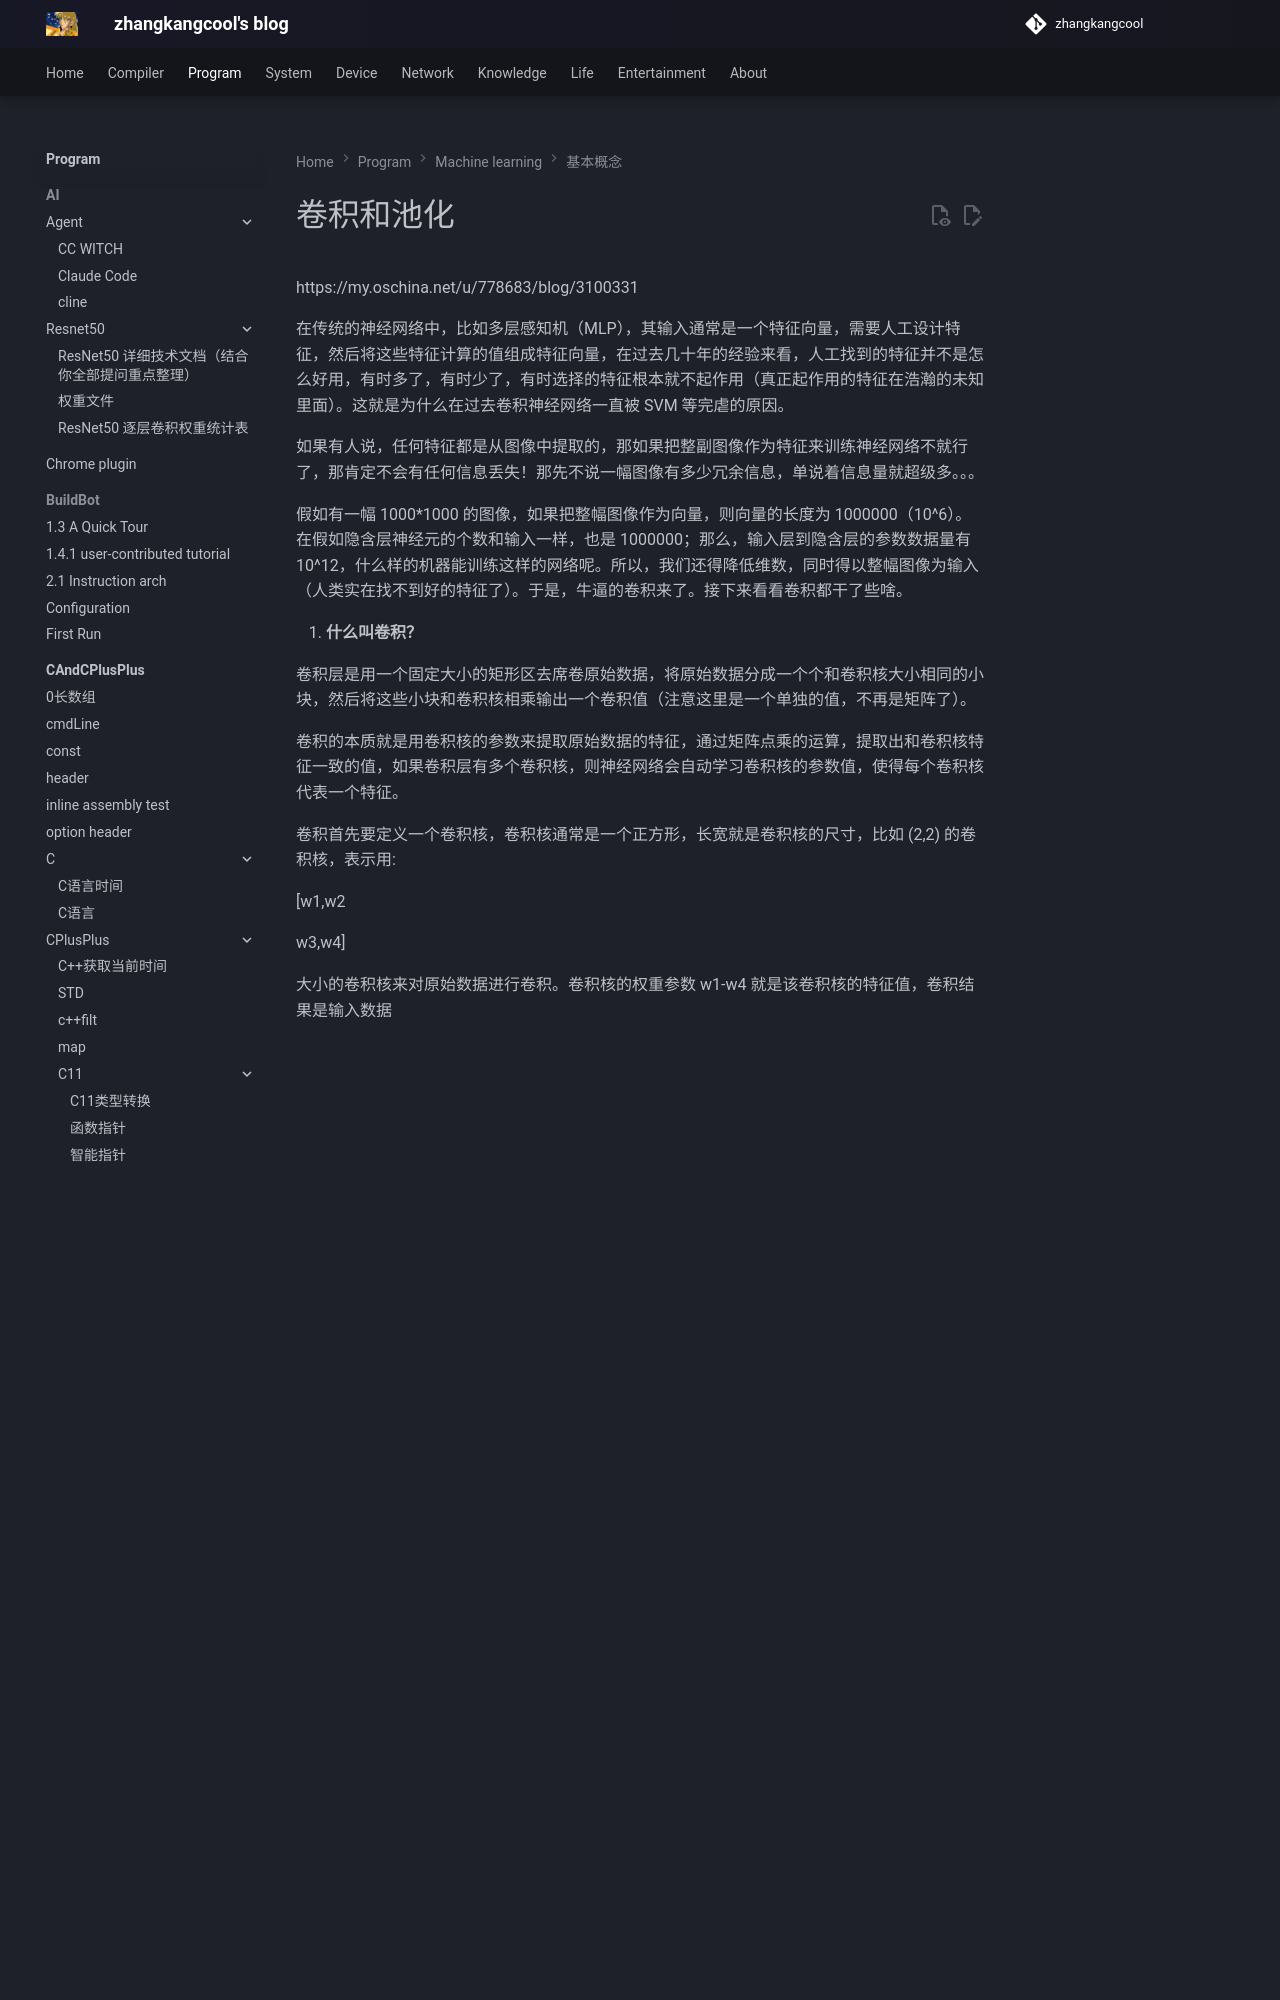

repository: zhangkangcool/zhangkangcool.github.io · page: Program/machine learning/基本概念/卷积和池化/index.html · generator: mkdocs

# 卷积和池化


https://my.oschina.net/u/778683/blog/3100331



在传统的神经网络中，比如多层感知机（MLP），其输入通常是一个特征向量，需要人工设计特征，然后将这些特征计算的值组成特征向量，在过去几十年的经验来看，人工找到的特征并不是怎么好用，有时多了，有时少了，有时选择的特征根本就不起作用（真正起作用的特征在浩瀚的未知里面）。这就是为什么在过去卷积神经网络一直被 SVM 等完虐的原因。
